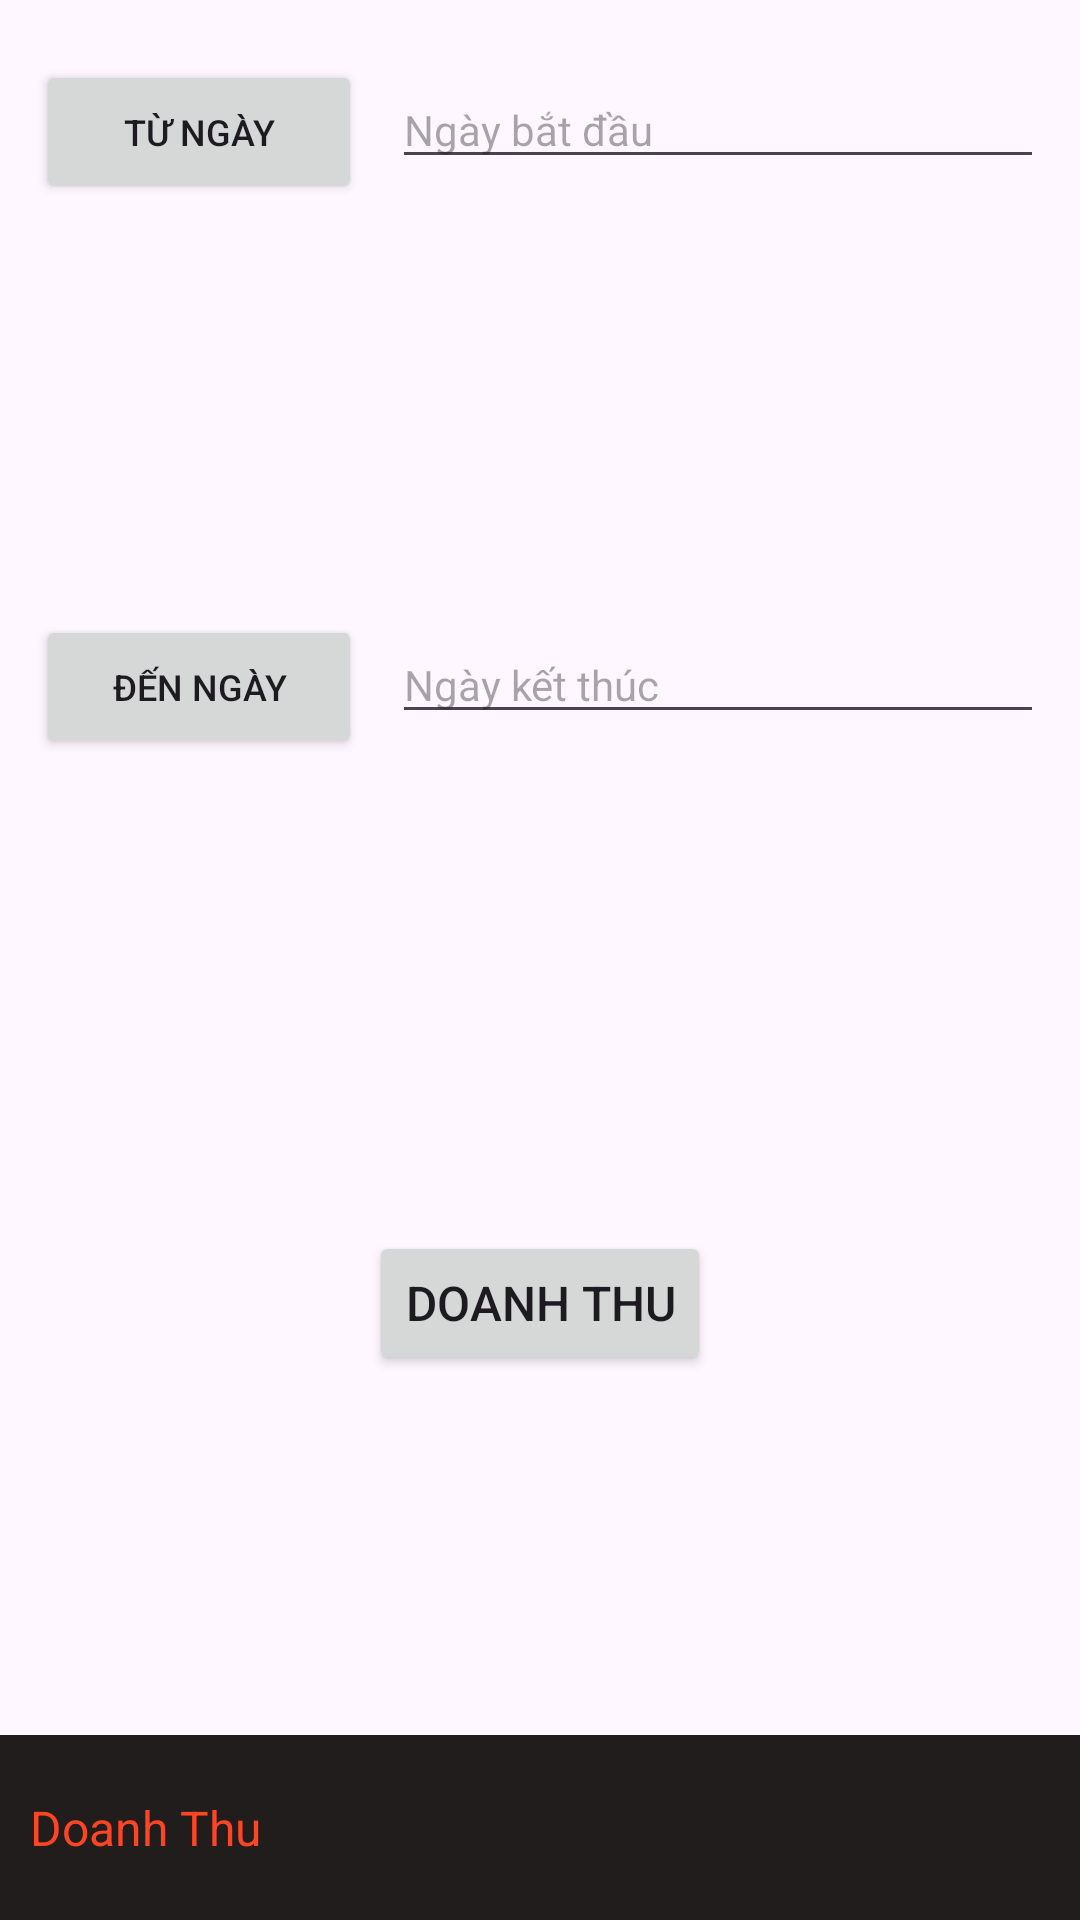

Layout XML and referenced resources for this Android screen:
<!-- AndroidManifest.xml: application theme Theme.LibManager_BTL -->
<!-- res/layout/fragment_doanhthu.xml -->
<?xml version="1.0" encoding="utf-8"?>
<LinearLayout xmlns:android="http://schemas.android.com/apk/res/android"
    android:layout_width="match_parent"
    android:layout_height="wrap_content"
    android:orientation="vertical">

    <LinearLayout
        android:layout_width="match_parent"
        android:layout_height="wrap_content"
        android:orientation="horizontal"
        android:layout_weight="3"
        android:layout_marginHorizontal="12dp"
        android:layout_marginTop="20dp">

        <Button
            android:id="@+id/btnTuNgay"
            android:layout_width="0dp"
            android:layout_height="wrap_content"
            android:layout_weight="1"
            android:layout_marginRight="10dp"
            android:text="Từ Ngày"
            android:textSize="12sp" />

        <EditText
            android:id="@+id/edTuNgay"
            android:layout_width="0dp"
            android:layout_height="wrap_content"
            android:layout_weight="2"
            android:hint="Ngày bắt đầu"
            android:textSize="14sp" />

    </LinearLayout>

    <LinearLayout
        android:layout_width="match_parent"
        android:layout_height="wrap_content"
        android:layout_marginHorizontal="12dp"
        android:orientation="horizontal"
        android:layout_weight="3"
        android:layout_marginTop="20dp">

        <Button
            android:id="@+id/btnDenNgay"
            android:layout_width="0dp"
            android:layout_height="wrap_content"
            android:layout_weight="1"
            android:layout_marginRight="10dp"
            android:text="Đến Ngày"
            android:textSize="12sp" />

        <EditText
            android:id="@+id/edDenNgay"
            android:layout_width="0dp"
            android:layout_height="wrap_content"
            android:layout_weight="2"
            android:hint="Ngày kết thúc"
            android:textSize="14sp" />

    </LinearLayout>

    <Button
        android:id="@+id/btnDoanhThu"
        android:layout_width="wrap_content"
        android:layout_height="wrap_content"
        android:text="Doanh Thu"
        android:layout_gravity="center"
        android:layout_marginTop="40dp"
        android:textSize="16sp" />

    <TextView
        android:id="@+id/tvDoanhThu"
        android:layout_width="match_parent"
        android:layout_height="wrap_content"
        android:textSize="16sp"
        android:text="Doanh Thu"
        android:textColor="#ff4524"
        android:paddingVertical="20dp"
        android:paddingHorizontal="10dp"
        android:background="#201d1c"
        android:layout_marginTop="120dp" />

</LinearLayout>
<!-- resources referenced by this layout -->
<resources>
  <style name="Theme.LibManager_BTL" parent="Base.Theme.LibManager_BTL" />
  <style name="Base.Theme.LibManager_BTL" parent="Theme.Material3.DayNight.NoActionBar">
          
          
      </style>
</resources>
